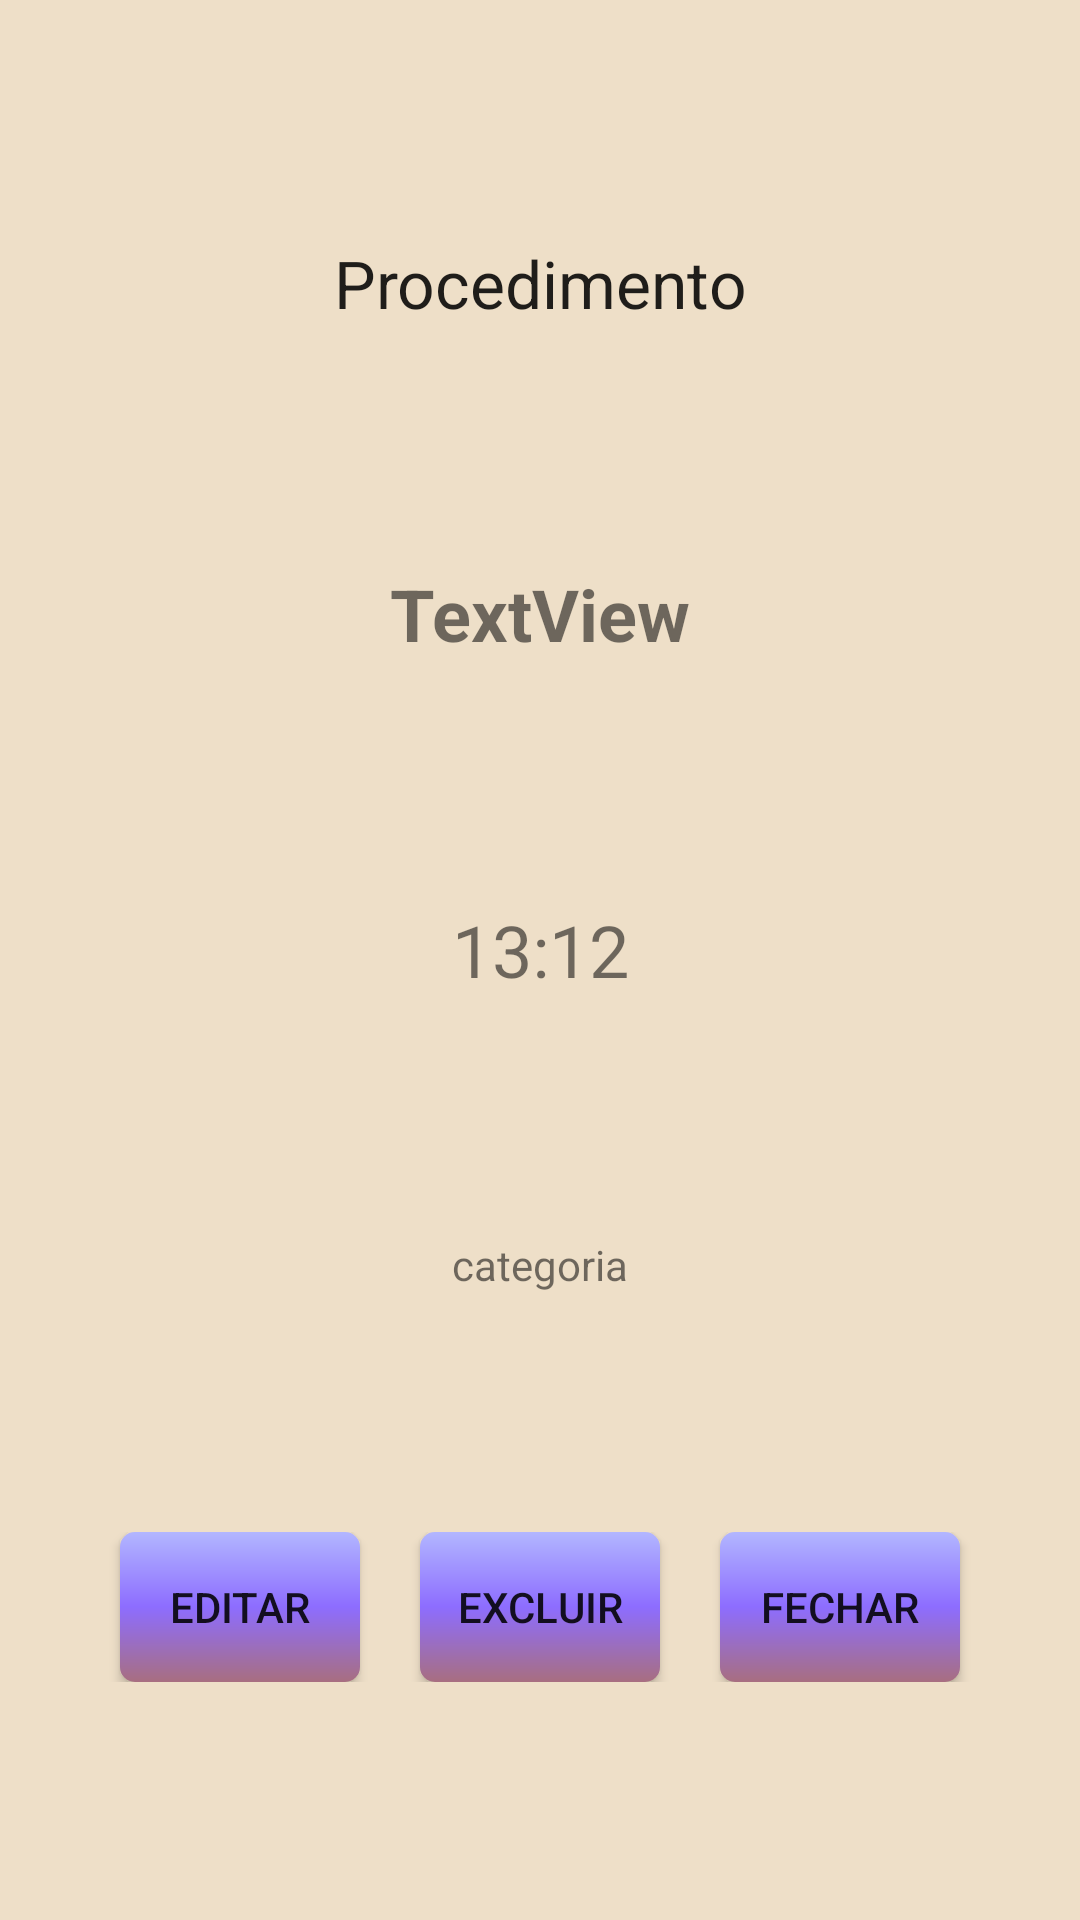

Produce the Android XML layout that renders to this screen, including the resource entries it uses.
<!-- AndroidManifest.xml: application theme Theme.V1TCC -->
<!-- res/layout/activity_procedimentos.xml -->
<?xml version="1.0" encoding="utf-8"?>
<androidx.constraintlayout.widget.ConstraintLayout xmlns:android="http://schemas.android.com/apk/res/android"
    xmlns:app="http://schemas.android.com/apk/res-auto"
    xmlns:tools="http://schemas.android.com/tools"
    android:layout_width="match_parent"
    android:layout_height="match_parent"
    android:background="@color/bg_main"
    tools:context=".activities.ProcedimentosActivity">

    <androidx.constraintlayout.widget.Guideline
        android:id="@+id/guideline10"
        android:layout_width="wrap_content"
        android:layout_height="wrap_content"
        android:orientation="vertical"
        app:layout_constraintGuide_end="20dp" />

    <androidx.constraintlayout.widget.Guideline
        android:id="@+id/guideline11"
        android:layout_width="wrap_content"
        android:layout_height="wrap_content"
        android:orientation="vertical"
        app:layout_constraintGuide_begin="20dp" />

    <TextView
        android:id="@+id/txtProcedimento"
        android:layout_width="wrap_content"
        android:layout_height="wrap_content"
        android:text="Procedimento"
        android:textAppearance="@style/TextAppearance.AppCompat.Large"
        app:layout_constraintBottom_toTopOf="@+id/txtNomeProcedimento"
        app:layout_constraintEnd_toEndOf="parent"
        app:layout_constraintHorizontal_bias="0.5"
        app:layout_constraintStart_toStartOf="parent"
        app:layout_constraintTop_toTopOf="parent" />

    <TextView
        android:id="@+id/txtNomeProcedimento"
        android:layout_width="wrap_content"
        android:layout_height="wrap_content"
        android:text="TextView"
        android:textSize="24sp"
        android:textStyle="bold"
        app:layout_constraintBottom_toTopOf="@+id/txtHoraProcedimento"
        app:layout_constraintEnd_toEndOf="parent"
        app:layout_constraintHorizontal_bias="0.5"
        app:layout_constraintStart_toStartOf="parent"
        app:layout_constraintTop_toBottomOf="@+id/txtProcedimento" />

    <TextView
        android:id="@+id/txtCategoriaProcedimento"
        android:layout_width="wrap_content"
        android:layout_height="wrap_content"
        android:text="categoria"
        app:layout_constraintBottom_toTopOf="@+id/linearLayout9"
        app:layout_constraintEnd_toEndOf="parent"
        app:layout_constraintHorizontal_bias="0.5"
        app:layout_constraintStart_toStartOf="parent"
        app:layout_constraintTop_toBottomOf="@+id/txtHoraProcedimento" />

    <TextView
        android:id="@+id/txtHoraProcedimento"
        android:layout_width="wrap_content"
        android:layout_height="wrap_content"
        android:text="13:12"
        android:textAlignment="center"
        android:textSize="24sp"
        app:layout_constraintBottom_toTopOf="@+id/txtCategoriaProcedimento"
        app:layout_constraintEnd_toEndOf="parent"
        app:layout_constraintHorizontal_bias="0.5"
        app:layout_constraintStart_toStartOf="parent"
        app:layout_constraintTop_toBottomOf="@+id/txtNomeProcedimento" />

    <LinearLayout
        android:id="@+id/linearLayout9"
        android:layout_width="0dp"
        android:layout_height="wrap_content"
        android:orientation="horizontal"
        app:layout_constraintBottom_toBottomOf="parent"
        app:layout_constraintEnd_toStartOf="@+id/guideline10"
        app:layout_constraintStart_toStartOf="@+id/guideline11"
        app:layout_constraintTop_toBottomOf="@+id/txtCategoriaProcedimento">

        <Space
            android:layout_width="wrap_content"
            android:layout_height="wrap_content"
            android:layout_weight="1" />

        <android.widget.Button
            android:id="@+id/btnManterProcedimento"
            android:layout_width="80dp"
            android:layout_height="wrap_content"
            android:background="@drawable/btn_bg_menu_main"
            android:onClick="btnEditarProcedimentoOnClick"
            android:text="Editar" />

        <Space
            android:layout_width="wrap_content"
            android:layout_height="wrap_content"
            android:layout_weight="1" />

        <android.widget.Button
            android:id="@+id/btnDeletarProcedimento"
            android:layout_width="80dp"
            android:layout_height="wrap_content"
            android:background="@drawable/btn_bg_menu_main"
            android:onClick="btnDeletarProcedimentoOnClick"
            android:text="Excluir" />

        <Space
            android:layout_width="wrap_content"
            android:layout_height="wrap_content"
            android:layout_weight="1" />

        <android.widget.Button
            android:id="@+id/btnFecharProcedimento"
            android:layout_width="80dp"
            android:layout_height="wrap_content"
            android:layout_gravity="center"
            android:background="@drawable/btn_bg_menu_main"
            android:onClick="btnFecharProcedimentoOnClick"
            android:text="@string/lblCancelarOperacao" />

        <Space
            android:layout_width="wrap_content"
            android:layout_height="wrap_content"
            android:layout_weight="1" />
    </LinearLayout>

</androidx.constraintlayout.widget.ConstraintLayout>
<!-- resources referenced by this layout -->
<resources>
  <color name="bg_main">#EEDFC8</color>
  <!-- drawable btn_bg_menu_main (drawable) -->
  <?xml version="1.0" encoding="utf-8"?>
  <ripple xmlns:android="http://schemas.android.com/apk/res/android"
      android:color="#000">
      <item>
          <shape xmlns:android="http://schemas.android.com/apk/res/android"
              android:shape="rectangle">
              <size
                  android:width="150dp"
                  android:height="50dp"
                  />
              <corners
                  android:radius="5dp"
                  />
              <gradient
                  android:angle="90"
                  android:type="linear"
                  android:startColor="@color/btn_main_1"
                  android:centerColor="@color/btn_main_2"
                  android:endColor="@color/btn_main_3"
                  android:gradientRadius="25dp"
                  android:centerX="0.5"
                  android:centerY="0.5"
                  />
          </shape>
      </item>
  </ripple>
  <string name="lblCancelarOperacao">Fechar</string>
  <style name="Theme.V1TCC" parent="Theme.MaterialComponents.DayNight.NoActionBar">
          
          <item name="colorPrimary">@color/purple_500</item>
          <item name="colorPrimaryVariant">@color/purple_700</item>
          <item name="colorOnPrimary">@color/white</item>
          
          <item name="colorSecondary">@color/teal_200</item>
          <item name="colorSecondaryVariant">@color/teal_700</item>
          <item name="colorOnSecondary">@color/black</item>
          
          <item name="android:statusBarColor" tools:targetApi="l">?attr/colorPrimaryVariant</item>
          
      </style>
  <color name="btn_main_1">#A86E80</color>
  <color name="btn_main_2">#8D6DFF</color>
  <color name="btn_main_3">#B2B6FF</color>
  <color name="purple_500">#FF6200EE</color>
  <color name="purple_700">#FF3700B3</color>
  <color name="white">#FFFFFFFF</color>
  <color name="teal_200">#FF03DAC5</color>
  <color name="teal_700">#FF018786</color>
  <color name="black">#FF000000</color>
</resources>
